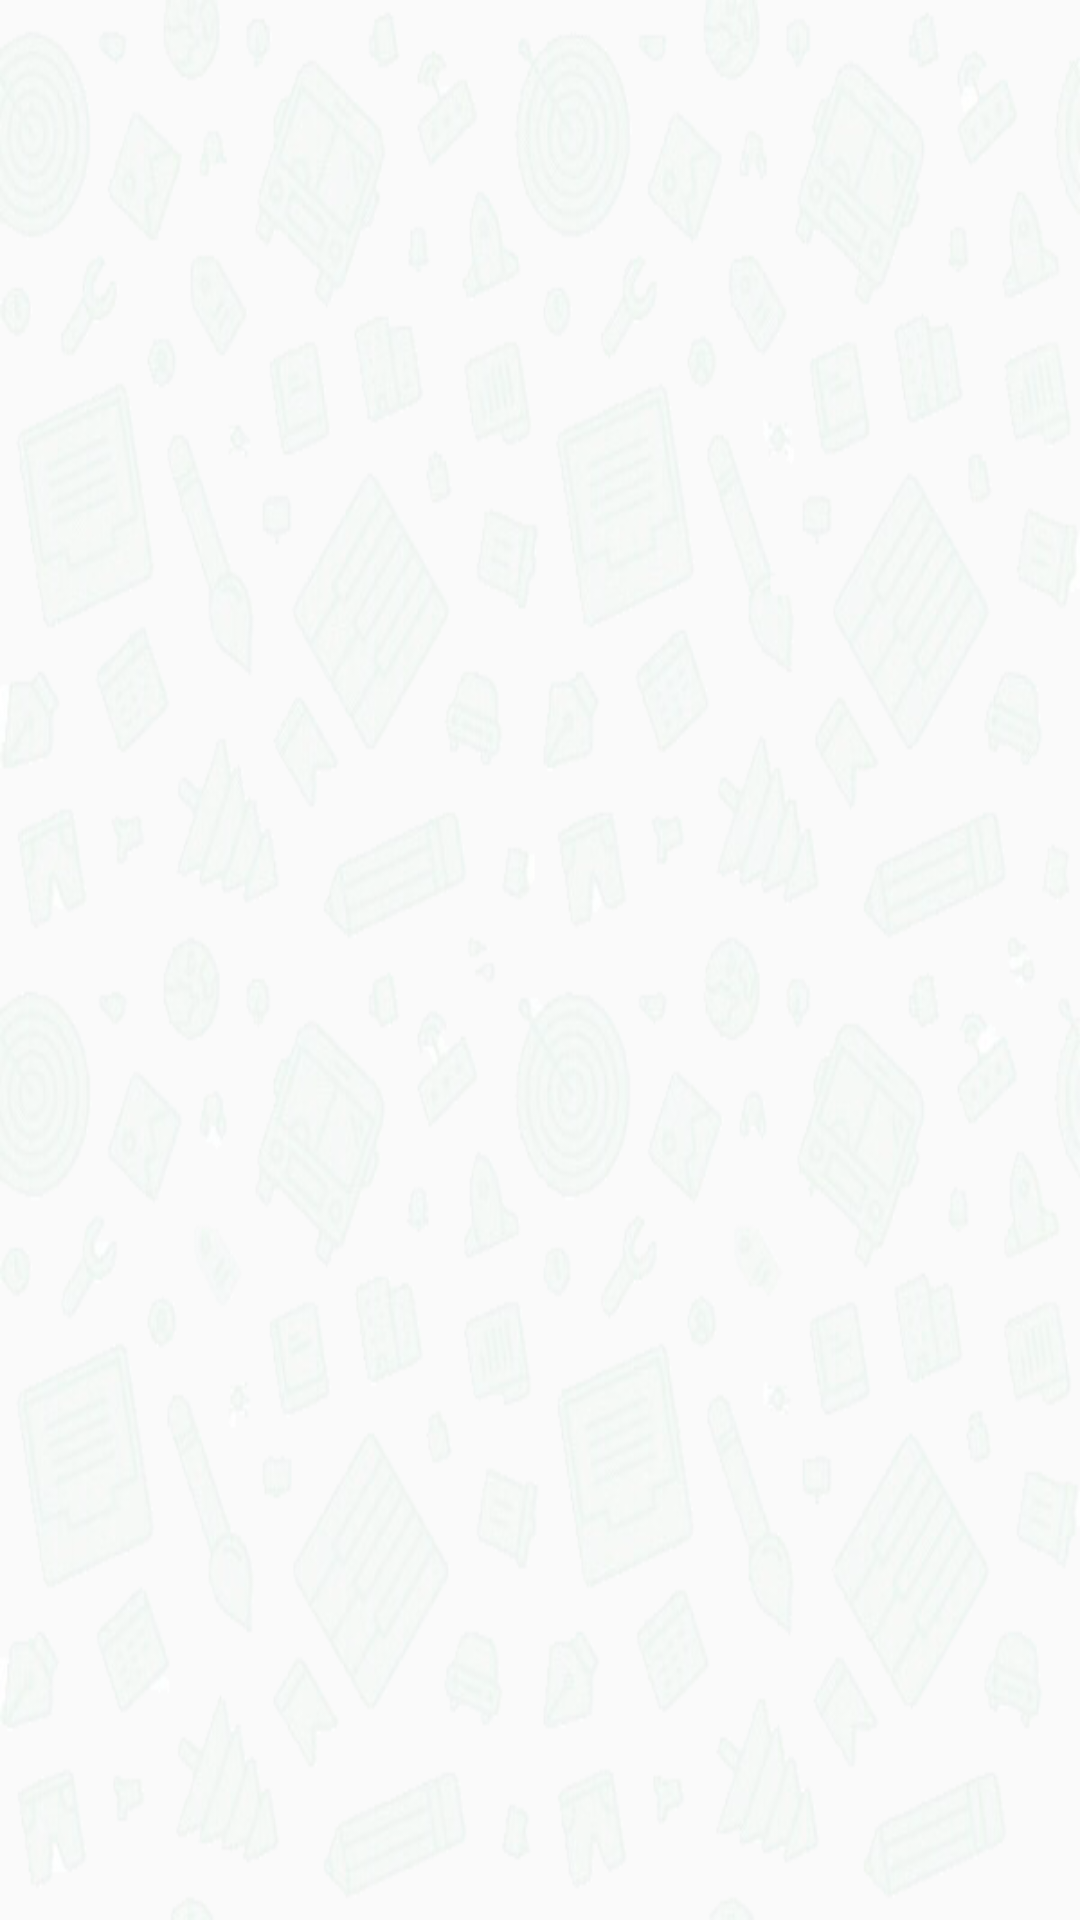

This screen was rendered from an Android layout file. Write that file and the resources it references.
<!-- AndroidManifest.xml: application theme AppTheme -->
<!-- res/layout/fragment_consumptionrecords.xml -->
<?xml version="1.0" encoding="utf-8"?>

<RelativeLayout xmlns:android="http://schemas.android.com/apk/res/android"
    xmlns:app="http://schemas.android.com/apk/res-auto"
    android:layout_width="match_parent"
    android:layout_height="match_parent"
    android:background="@drawable/picbackground"
    android:layout_marginTop="56dp">

    <ListView
        android:id="@+id/recordList"
        android:layout_width="match_parent"
        android:layout_height="wrap_content"
        android:layout_alignParentStart="true"
        android:layout_alignParentTop="true"
        android:background="@drawable/txtinput_border" />

</RelativeLayout>
<!-- resources referenced by this layout -->
<resources>
  <!-- drawable picbackground: png bitmap (drawable, 159352 bytes) -->
  <!-- drawable txtinput_border (drawable) -->
  <?xml version="1.0" encoding="utf-8"?>
  
  <shape xmlns:android="http://schemas.android.com/apk/res/android">
      <solid android:color="#DEEDDE" />
      <corners android:topLeftRadius="10dp"
          android:topRightRadius="10dp"
          android:bottomRightRadius="10dp"
          android:bottomLeftRadius="10dp"/>
  </shape>
  <style name="AppTheme" parent="Theme.AppCompat.Light.NoActionBar">
          
          <item name="colorPrimary">@color/colorPrimary</item>
          <item name="colorPrimaryDark">@color/colorPrimaryDark</item>
          <item name="colorAccent">@color/colorAccent</item>
      </style>
  <color name="colorPrimary">#2E8B57</color>
  <color name="colorPrimaryDark">#038227</color>
  <color name="colorAccent">#3AAB28</color>
</resources>
